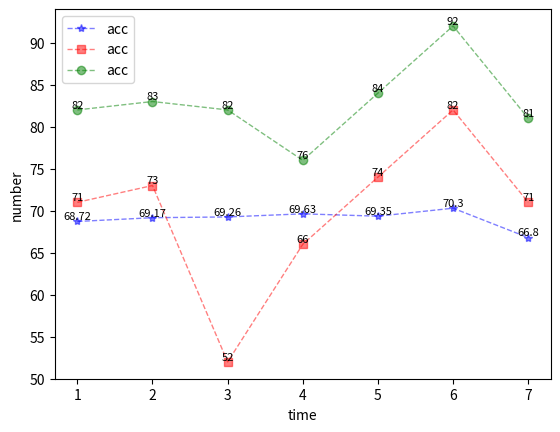

Here is the Python script that generated this plot:
import matplotlib.pyplot as plt
import numpy as np

# epoch,acc,loss,val_acc,val_loss
x_axis_data = [1, 2, 3, 4, 5, 6, 7]
y_axis_data1 = [68.72, 69.17, 69.26, 69.63, 69.35, 70.3, 66.8]
y_axis_data2 = [71, 73, 52, 66, 74, 82, 71]
y_axis_data3 = [82, 83, 82, 76, 84, 92, 81]

# 画图
plt.plot(x_axis_data, y_axis_data1, 'b*--', alpha=0.5, linewidth=1, label='acc')  # '
plt.plot(x_axis_data, y_axis_data2, 'rs--', alpha=0.5, linewidth=1, label='acc')
plt.plot(x_axis_data, y_axis_data3, 'go--', alpha=0.5, linewidth=1, label='acc')

## 设置数据标签位置及大小
for a, b in zip(x_axis_data, y_axis_data1):
    plt.text(a, b, str(b), ha='center', va='bottom', fontsize=8)  # ha='center', va='top'
for a, b1 in zip(x_axis_data, y_axis_data2):
    plt.text(a, b1, str(b1), ha='center', va='bottom', fontsize=8)
for a, b2 in zip(x_axis_data, y_axis_data3):
    plt.text(a, b2, str(b2), ha='center', va='bottom', fontsize=8)
plt.legend()  # 显示上面的label

plt.xlabel('time')
plt.ylabel('number')  # accuracy

# plt.ylim(-1,1)#仅设置y轴坐标范围
plt.show()
